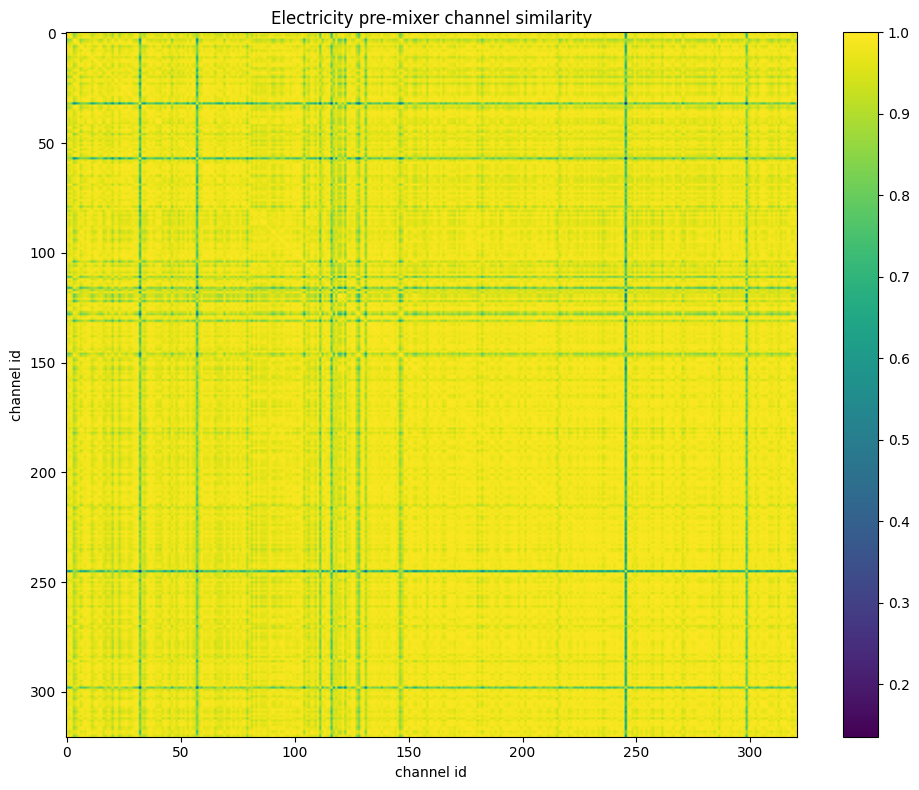

Data behind this chart, as committed beside it:
id, 0, 1, 2, 3, 4, 5, 6, 7, 8, 9, 10, 11, 12, 13, 14, 15, 16, 17, 18, 19, 20, 21, 22
0, 1, 0.9603, 0.9808, 0.8385, 0.8814, 0.9556, 0.9938, 0.9846, 0.9522, 0.9813, 0.9664, 0.9319, 0.9233, 0.9449, 0.9807, 0.9908, 0.9125, 0.915, 0.9805, 0.9465, 0.8551, 0.9612, 0.9587
1, 0.9603, 1, 0.9791, 0.8502, 0.9107, 0.9514, 0.9413, 0.9676, 0.9884, 0.9711, 0.9576, 0.8937, 0.9454, 0.9653, 0.9575, 0.9732, 0.9558, 0.9066, 0.944, 0.9332, 0.8721, 0.9696, 0.9583
2, 0.9808, 0.9791, 1, 0.8931, 0.9302, 0.977, 0.9761, 0.9885, 0.9828, 0.991, 0.9846, 0.9469, 0.9644, 0.9751, 0.9833, 0.9903, 0.9554, 0.9448, 0.9801, 0.9667, 0.9058, 0.984, 0.981
3, 0.8385, 0.8502, 0.8931, 1, 0.9874, 0.9558, 0.8522, 0.9011, 0.9051, 0.9172, 0.9458, 0.946, 0.9686, 0.9507, 0.9164, 0.8937, 0.9395, 0.9842, 0.9156, 0.9528, 0.991, 0.9418, 0.9386
4, 0.8814, 0.9107, 0.9302, 0.9874, 1, 0.9752, 0.8821, 0.9345, 0.9516, 0.9472, 0.9666, 0.942, 0.9847, 0.9815, 0.9411, 0.9298, 0.9777, 0.9872, 0.9348, 0.9687, 0.9927, 0.973, 0.968
5, 0.9556, 0.9514, 0.977, 0.9558, 0.9752, 1, 0.9589, 0.9857, 0.9733, 0.991, 0.9973, 0.9719, 0.9861, 0.9929, 0.9907, 0.9826, 0.9725, 0.9857, 0.9858, 0.9825, 0.9633, 0.993, 0.9902
6, 0.9938, 0.9413, 0.9761, 0.8522, 0.8821, 0.9589, 1, 0.9816, 0.9371, 0.9811, 0.9703, 0.9479, 0.9252, 0.9408, 0.9851, 0.9882, 0.8978, 0.9239, 0.9885, 0.946, 0.8629, 0.9554, 0.9563
7, 0.9846, 0.9676, 0.9885, 0.9011, 0.9345, 0.9857, 0.9816, 1, 0.9767, 0.9934, 0.9896, 0.9508, 0.9591, 0.9794, 0.9948, 0.9942, 0.9555, 0.9529, 0.9897, 0.968, 0.9121, 0.9862, 0.9843
8, 0.9522, 0.9884, 0.9828, 0.9051, 0.9516, 0.9733, 0.9371, 0.9767, 1, 0.9778, 0.9744, 0.919, 0.9702, 0.9852, 0.9664, 0.9758, 0.9829, 0.9424, 0.9555, 0.9624, 0.9207, 0.9896, 0.9813
9, 0.9813, 0.9711, 0.991, 0.9172, 0.9472, 0.991, 0.9811, 0.9934, 0.9778, 1, 0.9956, 0.9641, 0.9746, 0.9848, 0.996, 0.9956, 0.9585, 0.9664, 0.9918, 0.9765, 0.9268, 0.9896, 0.9861
10, 0.9664, 0.9576, 0.9846, 0.9458, 0.9666, 0.9973, 0.9703, 0.9896, 0.9744, 0.9956, 1, 0.9744, 0.9855, 0.9902, 0.9945, 0.9887, 0.9652, 0.9828, 0.9914, 0.9836, 0.9511, 0.9921, 0.9891
11, 0.9319, 0.8937, 0.9469, 0.946, 0.942, 0.9719, 0.9479, 0.9508, 0.919, 0.9641, 0.9744, 1, 0.9693, 0.9454, 0.9697, 0.9521, 0.9054, 0.9738, 0.9773, 0.9782, 0.9352, 0.9583, 0.9456
12, 0.9233, 0.9454, 0.9644, 0.9686, 0.9847, 0.9861, 0.9252, 0.9591, 0.9702, 0.9746, 0.9855, 0.9693, 1, 0.9859, 0.968, 0.9597, 0.9694, 0.9852, 0.963, 0.9815, 0.9673, 0.9844, 0.9735
13, 0.9449, 0.9653, 0.9751, 0.9507, 0.9815, 0.9929, 0.9408, 0.9794, 0.9852, 0.9848, 0.9902, 0.9454, 0.9859, 1, 0.9788, 0.9763, 0.9892, 0.9787, 0.9692, 0.9739, 0.9648, 0.994, 0.9922
14, 0.9807, 0.9575, 0.9833, 0.9164, 0.9411, 0.9907, 0.9851, 0.9948, 0.9664, 0.996, 0.9945, 0.9697, 0.968, 0.9788, 1, 0.994, 0.9464, 0.9649, 0.9966, 0.973, 0.924, 0.9847, 0.9821
15, 0.9908, 0.9732, 0.9903, 0.8937, 0.9298, 0.9826, 0.9882, 0.9942, 0.9758, 0.9956, 0.9887, 0.9521, 0.9597, 0.9763, 0.994, 1, 0.949, 0.9516, 0.9908, 0.9685, 0.9071, 0.9856, 0.9832
16, 0.9125, 0.9558, 0.9554, 0.9395, 0.9777, 0.9725, 0.8978, 0.9555, 0.9829, 0.9585, 0.9652, 0.9054, 0.9694, 0.9892, 0.9464, 0.949, 1, 0.9578, 0.9325, 0.9554, 0.9598, 0.982, 0.9812
17, 0.915, 0.9066, 0.9448, 0.9842, 0.9872, 0.9857, 0.9239, 0.9529, 0.9424, 0.9664, 0.9828, 0.9738, 0.9852, 0.9787, 0.9649, 0.9516, 0.9578, 1, 0.965, 0.9827, 0.9831, 0.9757, 0.972
18, 0.9805, 0.944, 0.9801, 0.9156, 0.9348, 0.9858, 0.9885, 0.9897, 0.9555, 0.9918, 0.9914, 0.9773, 0.963, 0.9692, 0.9966, 0.9908, 0.9325, 0.965, 1, 0.9773, 0.9206, 0.9798, 0.977
19, 0.9465, 0.9332, 0.9667, 0.9528, 0.9687, 0.9825, 0.946, 0.968, 0.9624, 0.9765, 0.9836, 0.9782, 0.9815, 0.9739, 0.973, 0.9685, 0.9554, 0.9827, 0.9773, 1, 0.9545, 0.987, 0.975
20, 0.8551, 0.8721, 0.9058, 0.991, 0.9927, 0.9633, 0.8629, 0.9121, 0.9207, 0.9268, 0.9511, 0.9352, 0.9673, 0.9648, 0.924, 0.9071, 0.9598, 0.9831, 0.9206, 0.9545, 1, 0.954, 0.9557
21, 0.9612, 0.9696, 0.984, 0.9418, 0.973, 0.993, 0.9554, 0.9862, 0.9896, 0.9896, 0.9921, 0.9583, 0.9844, 0.994, 0.9847, 0.9856, 0.982, 0.9757, 0.9798, 0.987, 0.954, 1, 0.9934
22, 0.9587, 0.9583, 0.981, 0.9386, 0.968, 0.9902, 0.9563, 0.9843, 0.9813, 0.9861, 0.9891, 0.9456, 0.9735, 0.9922, 0.9821, 0.9832, 0.9812, 0.972, 0.977, 0.975, 0.9557, 0.9934, 1
23, 0.8719, 0.8781, 0.9167, 0.9953, 0.9915, 0.9722, 0.884, 0.9247, 0.9223, 0.9409, 0.9638, 0.9583, 0.9777, 0.9678, 0.9399, 0.9202, 0.9512, 0.9927, 0.9386, 0.9646, 0.9941, 0.9583, 0.956
24, 0.925, 0.9513, 0.9678, 0.9673, 0.9894, 0.9907, 0.9238, 0.968, 0.9801, 0.976, 0.9866, 0.9508, 0.9916, 0.9956, 0.9697, 0.963, 0.9886, 0.9821, 0.9617, 0.976, 0.9761, 0.9904, 0.9879
25, 0.9334, 0.9573, 0.9691, 0.9591, 0.9819, 0.9871, 0.9325, 0.9662, 0.9757, 0.9796, 0.9875, 0.9652, 0.9973, 0.9897, 0.9733, 0.9665, 0.9716, 0.9825, 0.9669, 0.9809, 0.9616, 0.9878, 0.975
26, 0.9491, 0.9813, 0.981, 0.929, 0.9691, 0.9858, 0.9395, 0.9789, 0.9938, 0.9833, 0.9845, 0.9318, 0.9806, 0.9963, 0.9743, 0.9772, 0.9902, 0.9623, 0.9627, 0.9661, 0.9467, 0.9928, 0.9882
27, 0.9163, 0.9393, 0.9597, 0.9737, 0.9922, 0.9872, 0.9146, 0.9596, 0.973, 0.9699, 0.9813, 0.9475, 0.9879, 0.9919, 0.9612, 0.956, 0.9886, 0.986, 0.9541, 0.9757, 0.9812, 0.9872, 0.986
28, 0.9261, 0.9322, 0.9604, 0.9763, 0.9898, 0.9943, 0.9316, 0.9682, 0.9648, 0.9761, 0.9888, 0.9645, 0.9879, 0.9918, 0.975, 0.9634, 0.9769, 0.9912, 0.9704, 0.9789, 0.9838, 0.9876, 0.988
29, 0.9625, 0.9605, 0.98, 0.9346, 0.9575, 0.9857, 0.9632, 0.9764, 0.9717, 0.9895, 0.9907, 0.9798, 0.9886, 0.9782, 0.9853, 0.9824, 0.9502, 0.9739, 0.9843, 0.987, 0.9348, 0.9871, 0.9728
30, 0.9758, 0.982, 0.9918, 0.9105, 0.9494, 0.9872, 0.9689, 0.9929, 0.9913, 0.9929, 0.9897, 0.9415, 0.9699, 0.989, 0.9878, 0.9932, 0.9751, 0.9564, 0.981, 0.9704, 0.927, 0.9935, 0.9917
31, 0.9761, 0.9863, 0.9912, 0.9076, 0.9473, 0.9843, 0.9678, 0.9887, 0.9894, 0.9948, 0.9888, 0.9465, 0.9754, 0.9865, 0.9864, 0.9924, 0.9681, 0.9564, 0.979, 0.9714, 0.9193, 0.9909, 0.9836
32, 0.8551, 0.8897, 0.8304, 0.528, 0.6347, 0.7356, 0.8139, 0.8162, 0.8327, 0.7983, 0.7528, 0.6407, 0.6995, 0.7598, 0.782, 0.8248, 0.7572, 0.6349, 0.7605, 0.7037, 0.574, 0.7747, 0.7695
33, 0.8997, 0.9282, 0.9485, 0.9833, 0.9954, 0.9846, 0.9038, 0.9496, 0.9622, 0.9625, 0.9786, 0.9561, 0.9938, 0.9871, 0.9575, 0.945, 0.9768, 0.9884, 0.9503, 0.9722, 0.9846, 0.9798, 0.9735
34, 0.8791, 0.8901, 0.9227, 0.9908, 0.9943, 0.9746, 0.8839, 0.9339, 0.9393, 0.9421, 0.9642, 0.9445, 0.975, 0.9738, 0.9407, 0.9266, 0.9699, 0.9879, 0.9374, 0.9676, 0.9934, 0.968, 0.9685
35, 0.923, 0.9687, 0.9684, 0.9433, 0.9778, 0.9799, 0.9136, 0.9634, 0.9894, 0.9714, 0.9764, 0.9243, 0.9838, 0.9933, 0.9596, 0.96, 0.9937, 0.9629, 0.9462, 0.9605, 0.9564, 0.9866, 0.983
36, 0.9642, 0.9749, 0.9845, 0.9352, 0.9677, 0.9926, 0.9602, 0.9843, 0.9845, 0.993, 0.9939, 0.9636, 0.9879, 0.9926, 0.9879, 0.9869, 0.9727, 0.9742, 0.9818, 0.9819, 0.9468, 0.9948, 0.9851
37, 0.9745, 0.9692, 0.9895, 0.9264, 0.9558, 0.9938, 0.9759, 0.9938, 0.9796, 0.9967, 0.9962, 0.961, 0.9762, 0.9904, 0.9953, 0.9937, 0.9656, 0.9696, 0.9904, 0.9741, 0.9387, 0.9922, 0.9916
38, 0.9394, 0.9772, 0.977, 0.9368, 0.9717, 0.9817, 0.9286, 0.9712, 0.9941, 0.9792, 0.9811, 0.9389, 0.9867, 0.9904, 0.9675, 0.9708, 0.9858, 0.964, 0.9576, 0.9733, 0.9449, 0.992, 0.9808
39, 0.9574, 0.9336, 0.9712, 0.9494, 0.964, 0.994, 0.9646, 0.9862, 0.9617, 0.9856, 0.9929, 0.9696, 0.972, 0.9833, 0.9899, 0.9801, 0.9603, 0.9809, 0.989, 0.9807, 0.9557, 0.987, 0.9904
40, 0.9649, 0.9386, 0.9744, 0.9424, 0.9578, 0.9943, 0.9732, 0.9894, 0.9599, 0.9899, 0.9952, 0.9747, 0.9722, 0.9822, 0.9949, 0.9852, 0.9518, 0.9794, 0.9944, 0.9784, 0.9475, 0.9853, 0.9863
41, 0.9701, 0.9265, 0.9672, 0.9233, 0.936, 0.9841, 0.9813, 0.9852, 0.9424, 0.9859, 0.989, 0.9781, 0.9602, 0.9657, 0.994, 0.983, 0.9251, 0.9701, 0.9952, 0.9725, 0.9229, 0.9723, 0.9701
42, 0.9191, 0.9591, 0.9595, 0.9447, 0.9817, 0.9764, 0.9056, 0.9586, 0.9853, 0.9639, 0.9699, 0.9181, 0.9763, 0.9914, 0.9522, 0.9552, 0.9972, 0.9647, 0.9402, 0.9655, 0.9632, 0.9877, 0.9839
43, 0.9757, 0.9904, 0.9903, 0.8924, 0.939, 0.9799, 0.9645, 0.9899, 0.9917, 0.9895, 0.9831, 0.9305, 0.9643, 0.9844, 0.9829, 0.9897, 0.9716, 0.9436, 0.9733, 0.9611, 0.9113, 0.9884, 0.9821
44, 0.9363, 0.9629, 0.9718, 0.9533, 0.9831, 0.9892, 0.9292, 0.9729, 0.988, 0.9789, 0.9853, 0.9418, 0.9868, 0.9965, 0.9711, 0.97, 0.9932, 0.9762, 0.9613, 0.9756, 0.9661, 0.9942, 0.9911
45, 0.8828, 0.94, 0.9366, 0.9602, 0.9893, 0.9677, 0.8734, 0.9346, 0.9703, 0.9466, 0.9595, 0.9127, 0.9812, 0.9844, 0.9343, 0.9308, 0.9905, 0.9651, 0.92, 0.9525, 0.9718, 0.9729, 0.9663
46, 0.9905, 0.9796, 0.984, 0.8253, 0.8766, 0.9503, 0.9818, 0.9817, 0.9635, 0.9794, 0.9613, 0.915, 0.925, 0.9473, 0.9758, 0.9858, 0.9176, 0.8993, 0.9693, 0.9326, 0.8443, 0.9591, 0.9537
47, 0.9423, 0.9701, 0.9787, 0.938, 0.9707, 0.9852, 0.9348, 0.9761, 0.9923, 0.9804, 0.9831, 0.9339, 0.9786, 0.9919, 0.9709, 0.9737, 0.9895, 0.9638, 0.9615, 0.9695, 0.9508, 0.9927, 0.9918
48, 0.9393, 0.9191, 0.9633, 0.9478, 0.9587, 0.9832, 0.9471, 0.9698, 0.9467, 0.9727, 0.9829, 0.9697, 0.9684, 0.9723, 0.9743, 0.9608, 0.9507, 0.9778, 0.9721, 0.9727, 0.9513, 0.9733, 0.9699
49, 0.9063, 0.9683, 0.9554, 0.9271, 0.9702, 0.965, 0.8895, 0.9487, 0.9871, 0.956, 0.9594, 0.8992, 0.9721, 0.9856, 0.9404, 0.9446, 0.9938, 0.9458, 0.9242, 0.9476, 0.9455, 0.9777, 0.9703
50, 0.962, 0.979, 0.9868, 0.9277, 0.9602, 0.9891, 0.9571, 0.987, 0.9902, 0.9912, 0.9913, 0.9557, 0.9849, 0.9893, 0.9855, 0.9858, 0.9717, 0.9649, 0.9771, 0.9749, 0.9325, 0.9926, 0.982
51, 0.9148, 0.9695, 0.9638, 0.9399, 0.9754, 0.9738, 0.9056, 0.953, 0.9857, 0.9666, 0.9715, 0.922, 0.9849, 0.9882, 0.9521, 0.9546, 0.9869, 0.9591, 0.9387, 0.9553, 0.9515, 0.981, 0.9735
52, 0.9666, 0.9587, 0.9833, 0.9368, 0.9591, 0.993, 0.9722, 0.9882, 0.9721, 0.9942, 0.9975, 0.9692, 0.9824, 0.9875, 0.9944, 0.9887, 0.9586, 0.9759, 0.9896, 0.9744, 0.9422, 0.9876, 0.9867
53, 0.9075, 0.9113, 0.9424, 0.9858, 0.9931, 0.9879, 0.914, 0.9552, 0.951, 0.9631, 0.9805, 0.9584, 0.9826, 0.9854, 0.9627, 0.9493, 0.9721, 0.9948, 0.9587, 0.9748, 0.9896, 0.9789, 0.979
54, 0.9726, 0.9792, 0.9918, 0.9128, 0.9506, 0.9871, 0.9688, 0.991, 0.9884, 0.9924, 0.9898, 0.9406, 0.971, 0.9901, 0.9877, 0.991, 0.9742, 0.957, 0.9801, 0.9666, 0.9304, 0.9913, 0.9932
55, 0.9241, 0.9379, 0.9621, 0.9764, 0.9918, 0.9901, 0.9246, 0.9631, 0.9712, 0.9734, 0.9855, 0.9648, 0.9926, 0.9897, 0.9681, 0.9606, 0.98, 0.9902, 0.9652, 0.9865, 0.9809, 0.9902, 0.9845
56, 0.9033, 0.9166, 0.944, 0.9866, 0.9963, 0.9867, 0.9081, 0.9515, 0.9536, 0.962, 0.9793, 0.9578, 0.9875, 0.987, 0.9592, 0.946, 0.9753, 0.9938, 0.9542, 0.9747, 0.9915, 0.9791, 0.977
57, 0.8718, 0.895, 0.8413, 0.5367, 0.6366, 0.747, 0.8372, 0.8251, 0.8309, 0.8143, 0.7677, 0.6718, 0.7147, 0.7632, 0.7997, 0.8388, 0.7465, 0.6488, 0.781, 0.7156, 0.5756, 0.779, 0.7701
58, 0.9557, 0.9235, 0.9694, 0.9167, 0.9305, 0.9759, 0.9632, 0.977, 0.9437, 0.9753, 0.9791, 0.9671, 0.9543, 0.9599, 0.9788, 0.967, 0.9319, 0.9586, 0.9764, 0.9636, 0.9174, 0.9663, 0.9617
59, 0.9832, 0.988, 0.9934, 0.8891, 0.9313, 0.9801, 0.9761, 0.9911, 0.9851, 0.9949, 0.986, 0.9427, 0.9653, 0.9801, 0.9888, 0.9941, 0.958, 0.9442, 0.9811, 0.9622, 0.9037, 0.9853, 0.9789
... 261 more rows
